Image classification data set "fotos-training" (Garellomiguel/piedra-papel-y-tijeras on GitHub). Class labels (3): papel, piedra, tijeras.

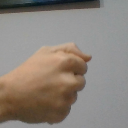
Label: piedra

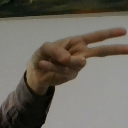
Label: tijeras

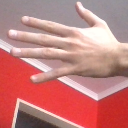
Label: papel

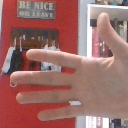
Label: papel

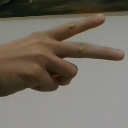
Label: tijeras

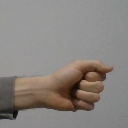
Label: piedra
